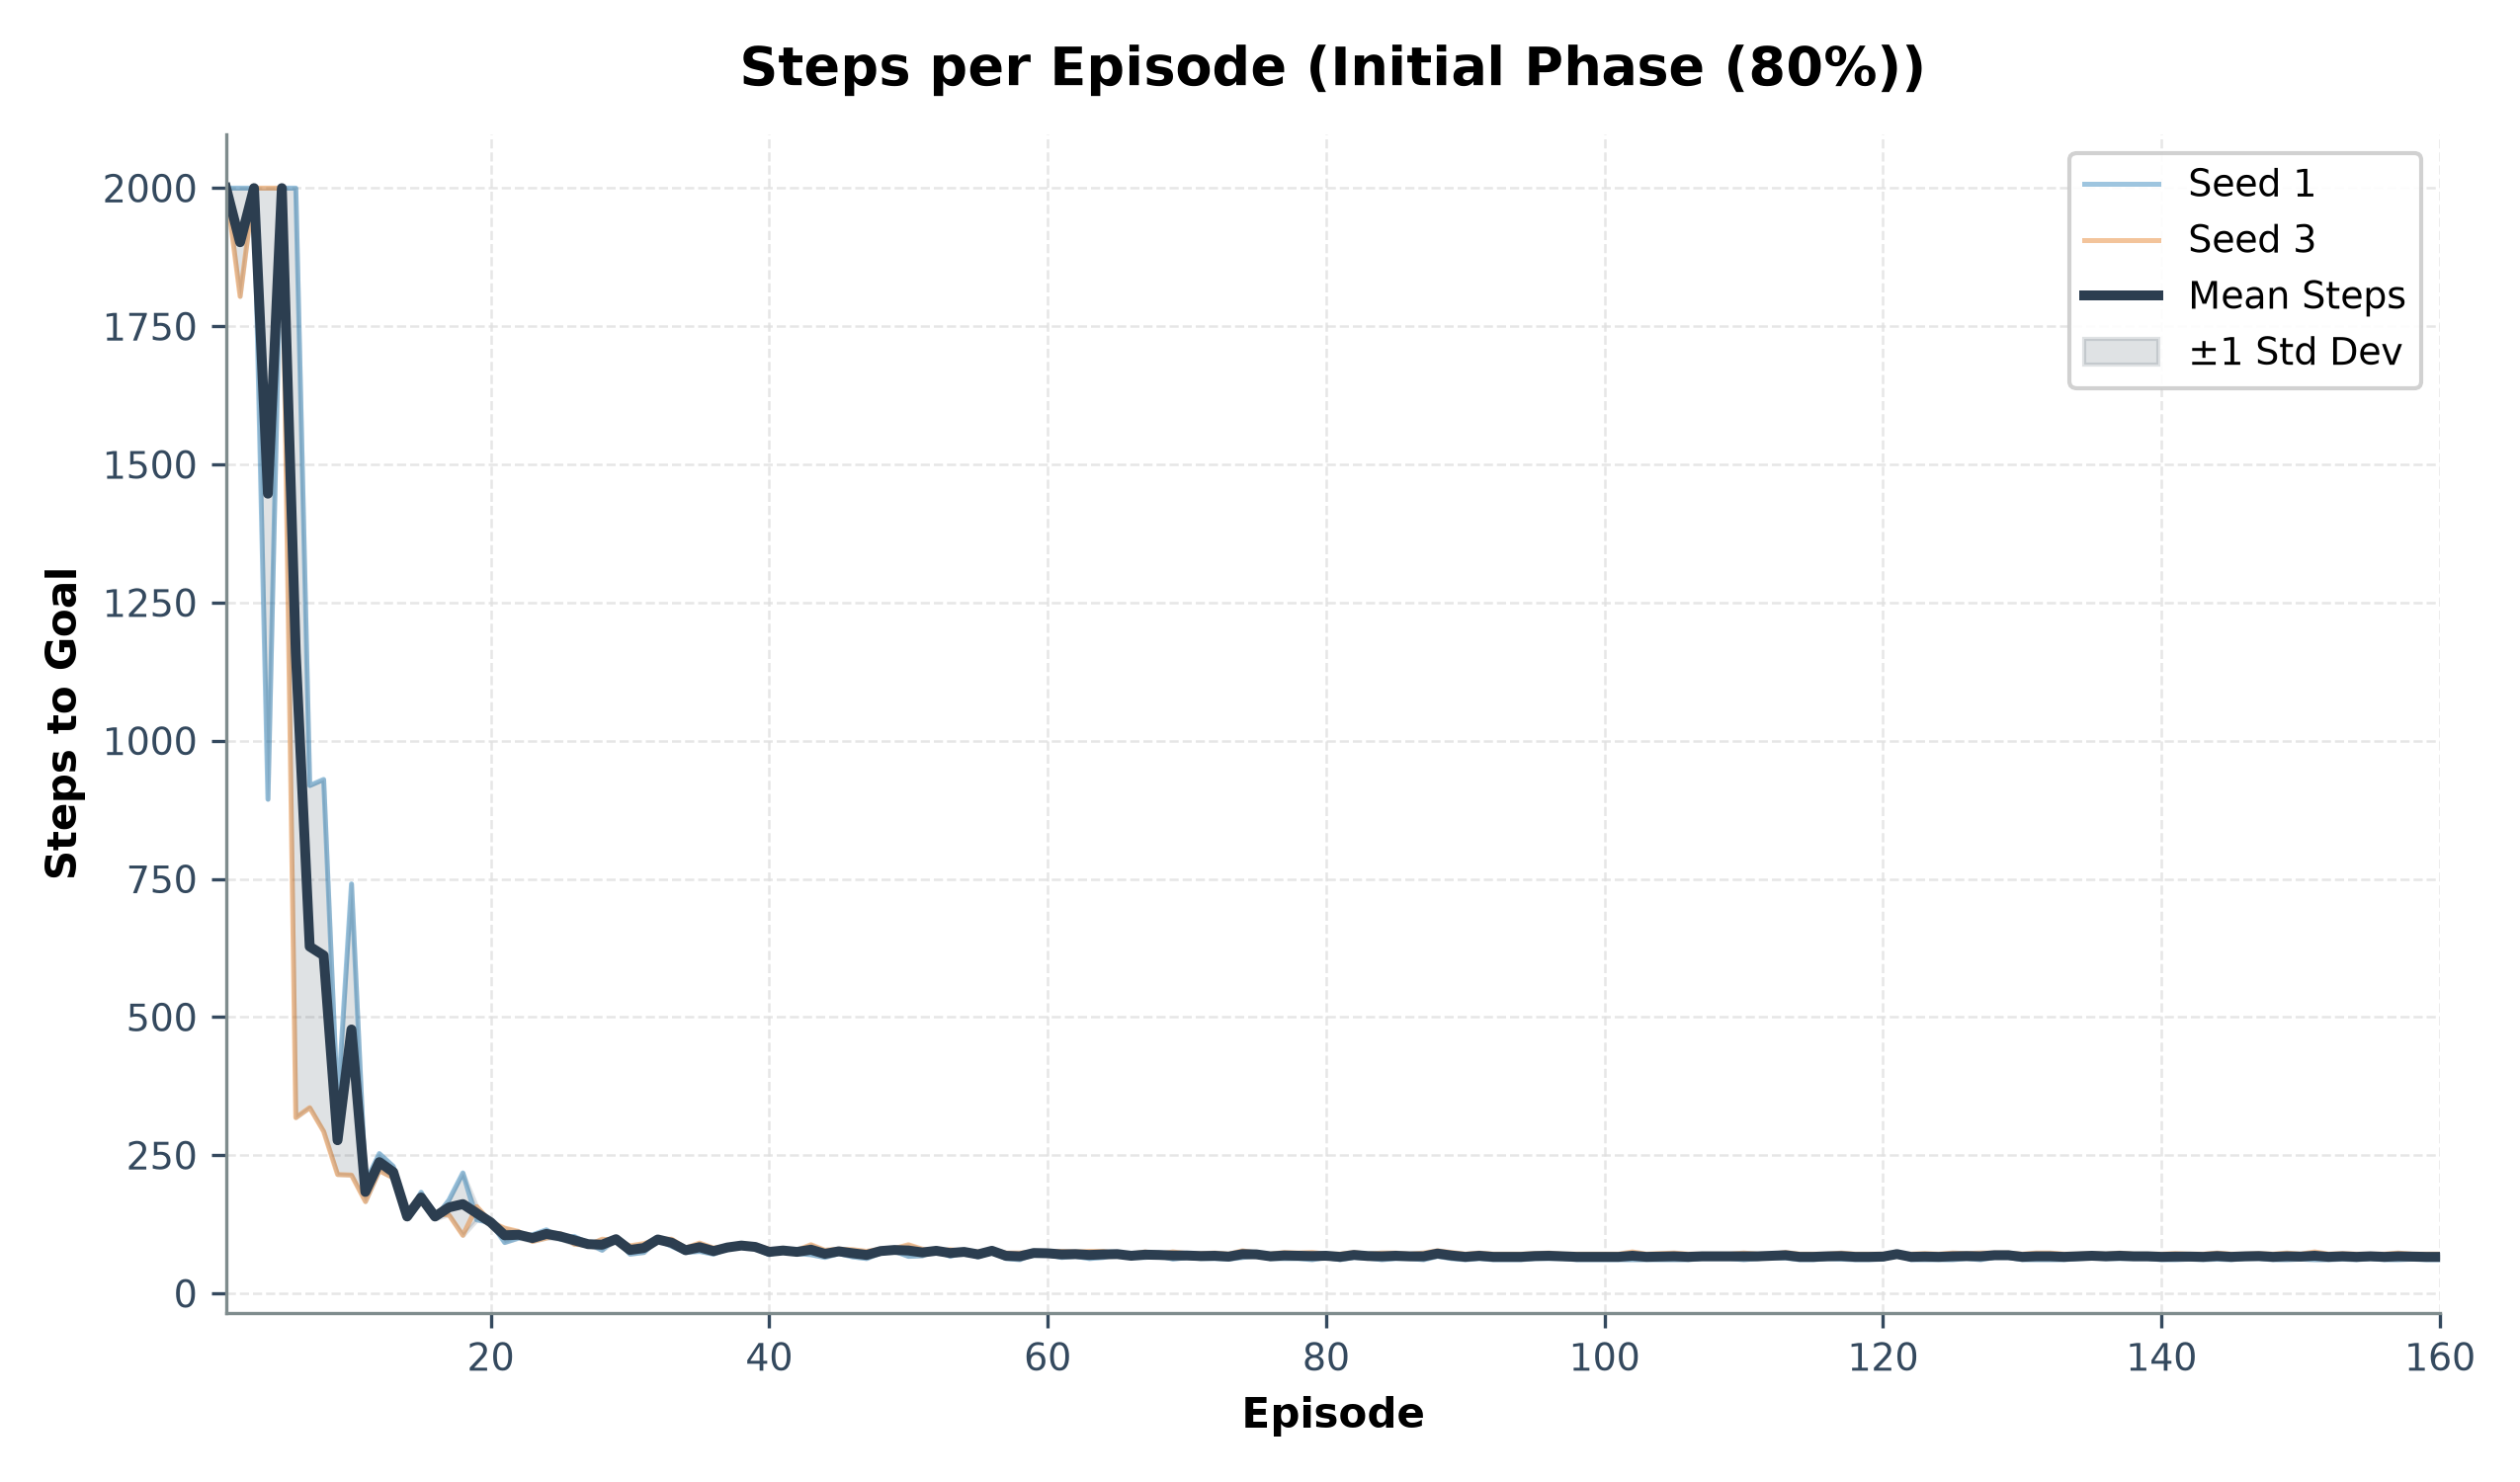

The file beside this chart, header and first rows:
episode, seed_1_steps, seed_3_steps, mean_steps, std_steps
1, 2000, 2000, 2000, 0.0
2, 2000, 1804, 1902, 98.0
3, 2000, 2000, 2000, 0.0
4, 894, 2000, 1447, 553.0
5, 2000, 2000, 2000, 0.0
6, 2000, 318, 1159, 841.0
7, 919, 336, 627.5, 291.5
8, 930, 293, 611.5, 318.5
9, 339, 215, 277.0, 62.0
10, 741, 214, 477.5, 263.5
11, 201, 166, 183.5, 17.5
12, 253, 222, 237.5, 15.5
13, 230, 209, 219.5, 10.5
14, 136, 142, 139.0, 3.0
15, 183, 164, 173.5, 9.5
16, 135, 143, 139.0, 4.0
17, 169, 142, 155.5, 13.5
18, 218, 105, 161.5, 56.5
19, 133, 157, 145.0, 12.0
20, 128, 129, 128.5, 0.5
21, 92, 118, 105.0, 13.0
22, 100, 112, 106.0, 6.0
23, 106, 94, 100.0, 6.0
24, 115, 100, 107.5, 7.5
25, 98, 108, 103.0, 5.0
26, 103, 89, 96.0, 7.0
27, 91, 87, 89.0, 2.0
28, 78, 98, 88.0, 10.0
29, 100, 96, 98.0, 2.0
30, 71, 86, 78.5, 7.5
31, 74, 90, 82.0, 8.0
32, 97, 98, 97.5, 0.5
33, 85, 98, 91.5, 6.5
34, 74, 82, 78.0, 4.0
35, 76, 91, 83.5, 7.5
36, 71, 82, 76.5, 5.5
37, 81, 85, 83.0, 2.0
38, 83, 90, 86.5, 3.5
39, 81, 87, 84.0, 3.0
40, 70, 80, 75.0, 5.0
41, 78, 77, 77.5, 0.5
42, 72, 78, 75.0, 3.0
43, 70, 88, 79.0, 9.0
44, 65, 78, 71.5, 6.5
45, 72, 80, 76.0, 4.0
46, 66, 79, 72.5, 6.5
47, 63, 76, 69.5, 6.5
48, 73, 80, 76.5, 3.5
49, 76, 81, 78.5, 2.5
50, 67, 88, 77.5, 10.5
51, 68, 80, 74.0, 6.0
52, 78, 76, 77.0, 1.0
53, 67, 79, 73.0, 6.0
54, 74, 76, 75.0, 1.0
55, 66, 75, 70.5, 4.5
56, 75, 79, 77.0, 2.0
57, 63, 73, 68.0, 5.0
58, 61, 73, 67.0, 6.0
59, 71, 75, 73.0, 2.0
60, 70, 75, 72.5, 2.5
... 100 more rows
